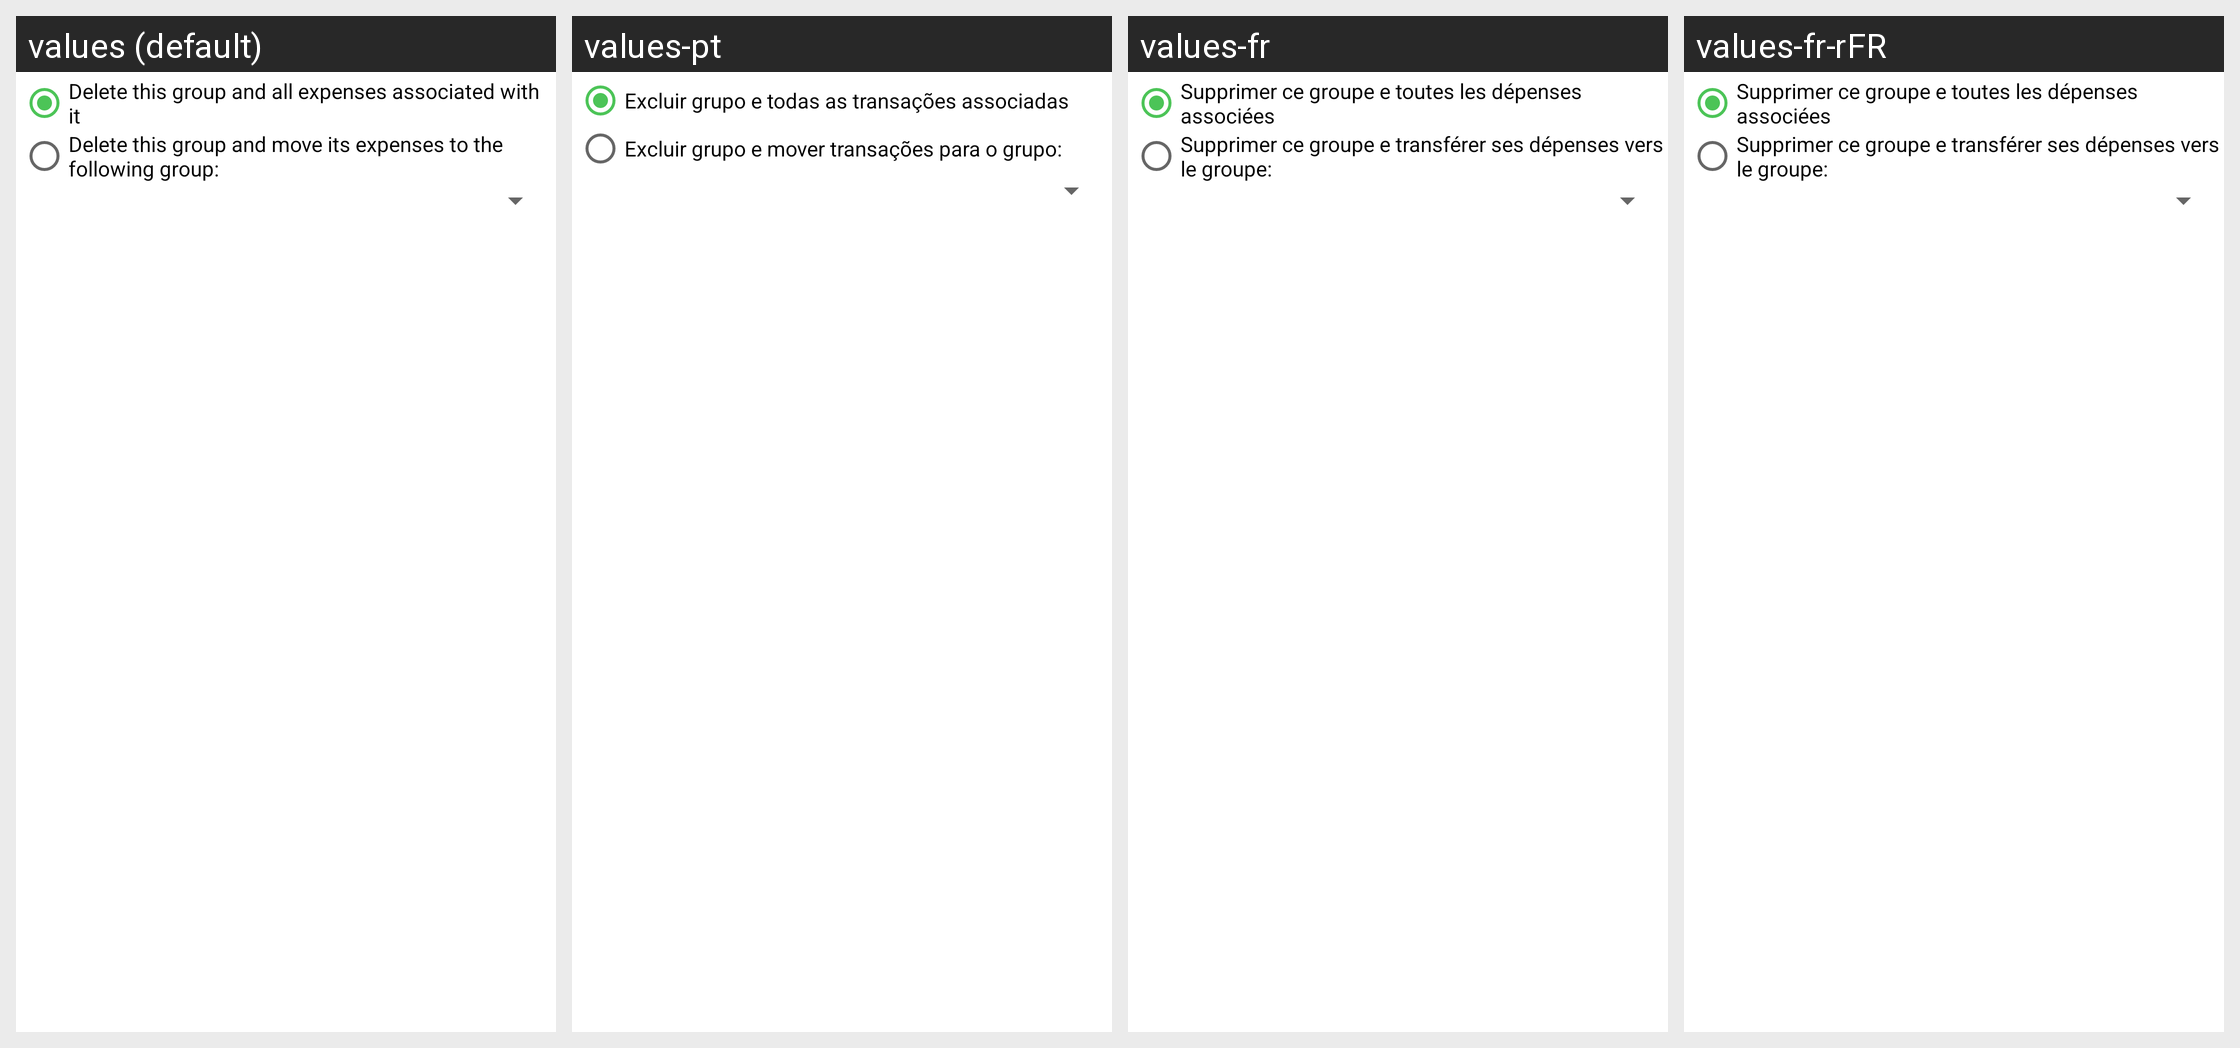

This grid shows one Android layout under several languages. Give, for every string resource on the screen, its name, the default text and each shown locale's text.
Android screen res/layout/editgroupseditcategories_deldialog.xml rendered under 4 locales, left to right: values (default), values-pt, values-fr, values-fr-rFR. Device: Nexus 5 (rendered at 1080×1920; each locale shown at half size, 540×960, under a caption strip naming it); theme ExpensesTheme.
Other locales in the repository, not shown: values-en-rGB, values-pt-rBR, values-pt-rPT.
Strings drawn on this screen, with the default value and each locale's value (text and hints the layout hard-codes, and strings that could not be matched under every locale, appear in the picture but are not listed):

editgroups_l3
  values: Delete this group and all expenses associated with it
  values-pt: Excluir grupo e todas as transações associadas
  values-fr: Supprimer ce groupe e toutes les dépenses associées
  values-fr-rFR: Supprimer ce groupe e toutes les dépenses associées  [from values-fr]

editgroups_l4
  values: Delete this group and move its expenses to the following group:
  values-pt: Excluir grupo e mover transações para o grupo:
  values-fr: Supprimer ce groupe e transférer ses dépenses vers le groupe:
  values-fr-rFR: Supprimer ce groupe e transférer ses dépenses vers le groupe:  [from values-fr]
